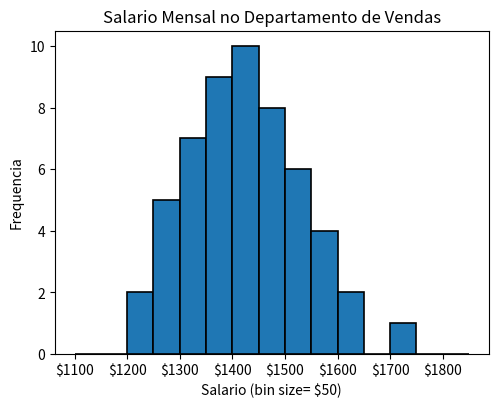

The matplotlib source for this figure:
import numpy as np 
from matplotlib import pyplot as plt
import matplotlib.ticker as ticker

salaries =[1215, 1221, 1263, 1267, 1271, 1274, 1275, 
    1318, 1320, 1324, 1324, 1326, 1337, 1346, 1354, 
    1355, 1364, 1367, 1372, 1375, 1376, 1378, 1378, 
    1410, 1415, 1415, 1418, 1420, 1422, 1426, 1430, 
    1434, 1437, 1451, 1454, 1467, 1470, 1473, 1477, 
    1479, 1480, 1514, 1516, 1522, 1529, 1544, 1547, 
    1554, 1562, 1584, 1595, 1616, 1626, 1717]

fig, ax = plt.subplots()
fig.set_size_inches(5.6, 4.2)
ax.hist(salaries, bins=np.arange(1100, 1900, 50), edgecolor='black', linewidth=1.2)
formatter = ticker.FormatStrFormatter('$%1.0f')
ax.xaxis.set_major_formatter(formatter)
plt.title('Salario Mensal no Departamento de Vendas')
plt.xlabel('Salario (bin size= $50)')
plt.ylabel('Frequencia')
plt.show()
